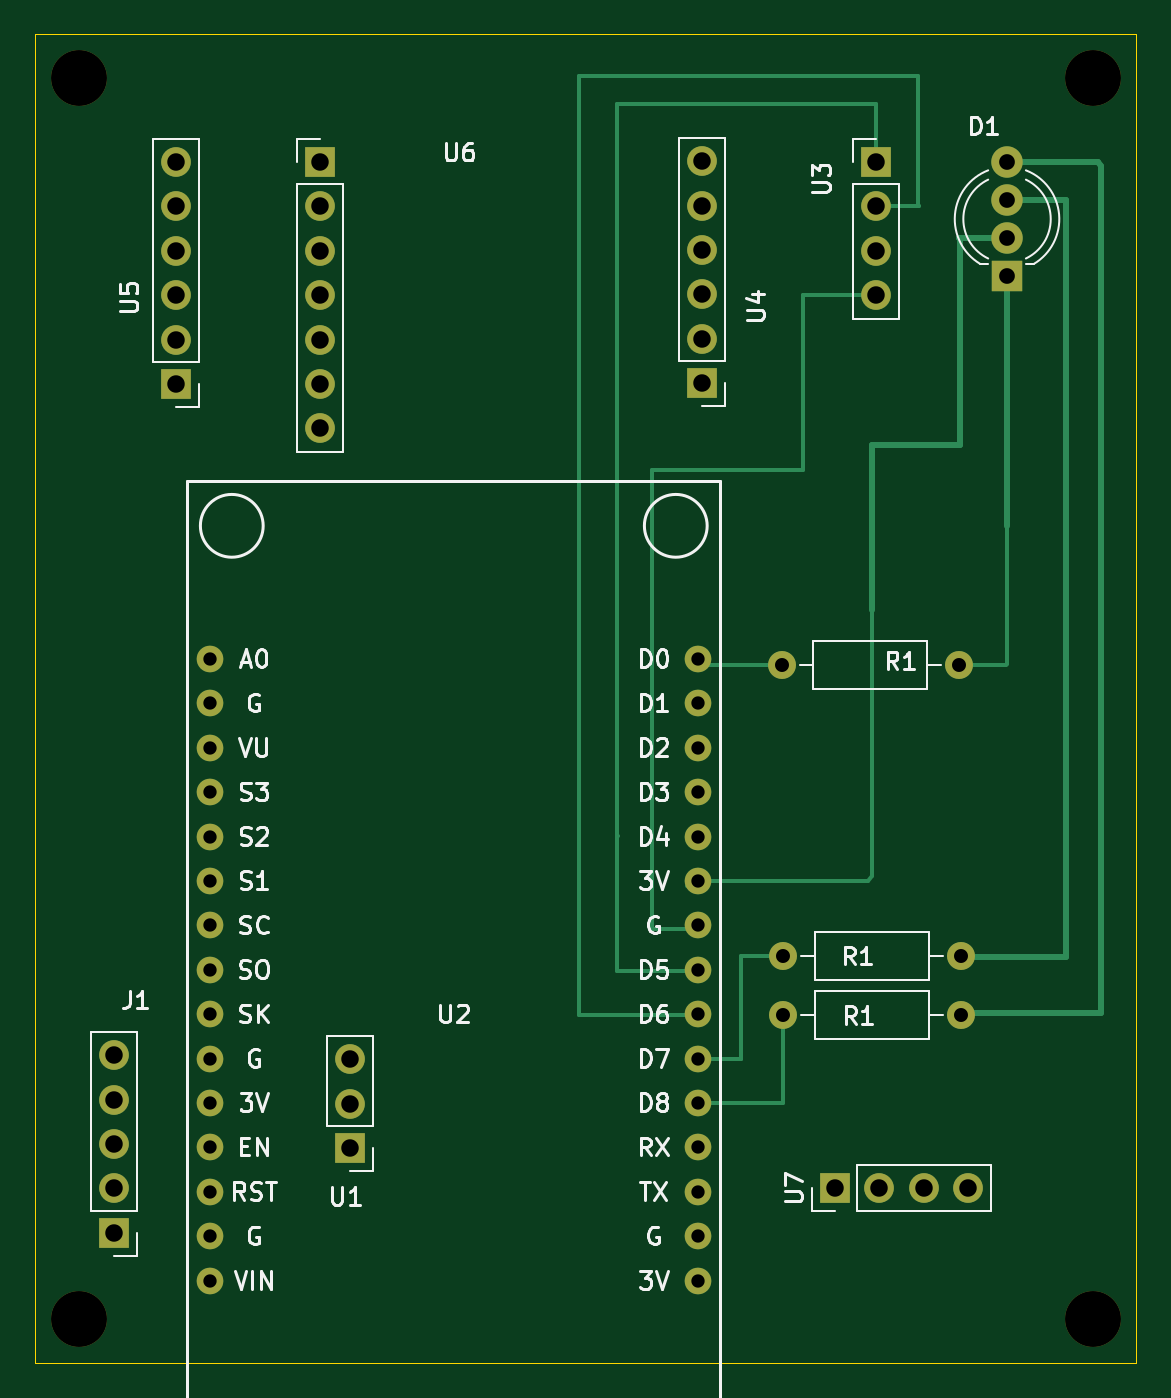
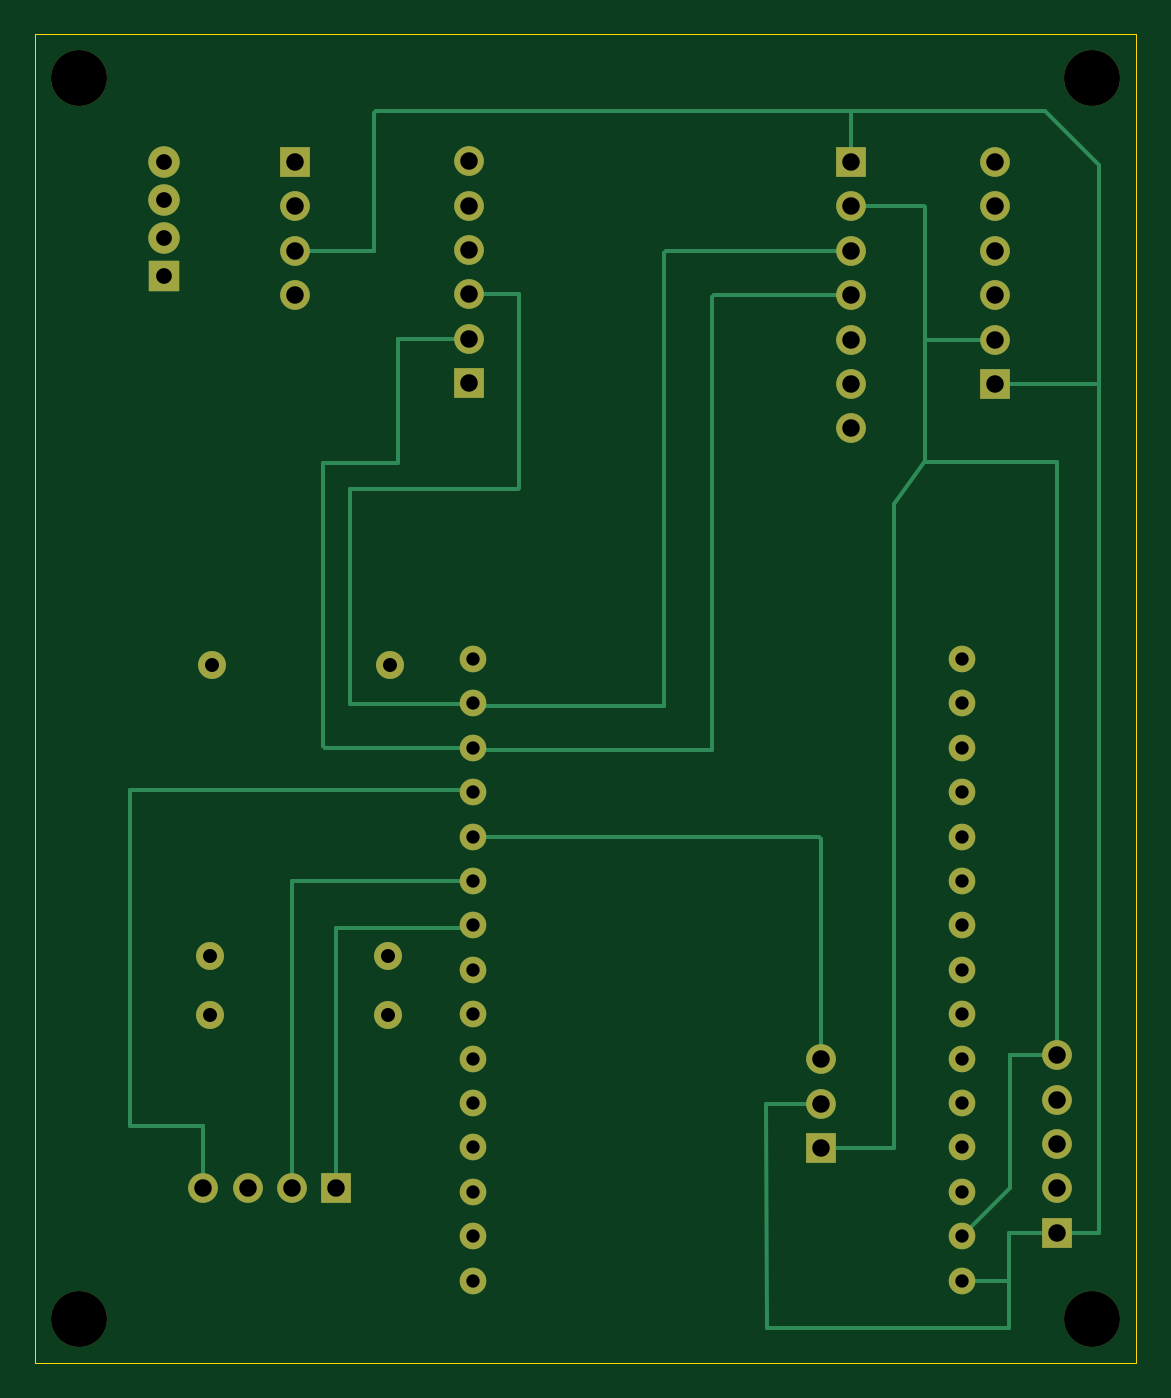
Circuit board: 11 layer files. Board 63.0 x 76.0 mm.
- bottom_copper: co2_project-B_Cu.gbr (10711 bytes)
- bottom_mask: co2_project-B_Mask.gbr (3208 bytes)
- paste: co2_project-B_Paste.gbr (479 bytes)
- bottom_silk: co2_project-B_SilkS.gbr (480 bytes)
- outline: co2_project-Edge_Cuts.gbr (724 bytes)
- top_copper: co2_project-F_Cu.gbr (9191 bytes)
- top_mask: co2_project-F_Mask.gbr (3208 bytes)
- paste: co2_project-F_Paste.gbr (479 bytes)
- top_silk: co2_project-F_SilkS.gbr (30088 bytes)
- drill: co2_project-NPTH.drl (365 bytes)
- drill: co2_project-PTH.drl (1579 bytes)

=== bottom_copper: co2_project-B_Cu.gbr (10711 bytes, source omitted) ===
=== bottom_mask: co2_project-B_Mask.gbr ===
%TF.GenerationSoftware,KiCad,Pcbnew,(5.1.10)-1*%
%TF.CreationDate,2021-10-26T11:38:04-05:00*%
%TF.ProjectId,co2_project,636f325f-7072-46f6-9a65-63742e6b6963,rev?*%
%TF.SameCoordinates,Original*%
%TF.FileFunction,Soldermask,Bot*%
%TF.FilePolarity,Negative*%
%FSLAX46Y46*%
G04 Gerber Fmt 4.6, Leading zero omitted, Abs format (unit mm)*
G04 Created by KiCad (PCBNEW (5.1.10)-1) date 2021-10-26 11:38:04*
%MOMM*%
%LPD*%
G01*
G04 APERTURE LIST*
%ADD10O,1.700000X1.700000*%
%ADD11R,1.700000X1.700000*%
%ADD12C,3.200000*%
%ADD13R,1.800000X1.800000*%
%ADD14C,1.800000*%
%ADD15C,1.600000*%
%ADD16O,1.600000X1.600000*%
%ADD17C,1.524000*%
G04 APERTURE END LIST*
D10*
%TO.C,U7*%
X156370000Y-128000000D03*
X153830000Y-128000000D03*
X151290000Y-128000000D03*
D11*
X148750000Y-128000000D03*
%TD*%
D10*
%TO.C,U4*%
X141150000Y-69250000D03*
X141150000Y-71790000D03*
X141150000Y-74330000D03*
X141150000Y-76870000D03*
X141150000Y-79410000D03*
D11*
X141150000Y-81950000D03*
%TD*%
D10*
%TO.C,U6*%
X119300000Y-84540000D03*
X119300000Y-82000000D03*
X119300000Y-79460000D03*
X119300000Y-76920000D03*
X119300000Y-74380000D03*
X119300000Y-71840000D03*
D11*
X119300000Y-69300000D03*
%TD*%
D10*
%TO.C,U5*%
X111050000Y-69300000D03*
X111050000Y-71840000D03*
X111050000Y-74380000D03*
X111050000Y-76920000D03*
X111050000Y-79460000D03*
D11*
X111050000Y-82000000D03*
%TD*%
D10*
%TO.C,J1*%
X107500000Y-120390000D03*
X107500000Y-122930000D03*
X107500000Y-125470000D03*
X107500000Y-128010000D03*
D11*
X107500000Y-130550000D03*
%TD*%
D12*
%TO.C,*%
X105500000Y-64500000D03*
%TD*%
%TO.C,*%
X105500000Y-135500000D03*
%TD*%
%TO.C,*%
X163500000Y-135500000D03*
%TD*%
%TO.C,*%
X163500000Y-64500000D03*
%TD*%
D13*
%TO.C,D1*%
X158600000Y-75800000D03*
D14*
X158600000Y-73641000D03*
X158600000Y-71482000D03*
X158600000Y-69323000D03*
%TD*%
D15*
%TO.C,R1*%
X145800000Y-118100000D03*
D16*
X155960000Y-118100000D03*
%TD*%
%TO.C,R1*%
X155960000Y-114700000D03*
D15*
X145800000Y-114700000D03*
%TD*%
%TO.C,R1*%
X145700000Y-98050000D03*
D16*
X155860000Y-98050000D03*
%TD*%
D11*
%TO.C,U1*%
X121000000Y-125700000D03*
D10*
X121000000Y-123160000D03*
X121000000Y-120620000D03*
%TD*%
D17*
%TO.C,U2*%
X112980000Y-97730000D03*
X112980000Y-100270000D03*
X112980000Y-102810000D03*
X112980000Y-105350000D03*
X112980000Y-107890000D03*
X112980000Y-110430000D03*
X112980000Y-112970000D03*
X112980000Y-115510000D03*
X112980000Y-118050000D03*
X112980000Y-120590000D03*
X112980000Y-123130000D03*
X112980000Y-125670000D03*
X112980000Y-128210000D03*
X112980000Y-130750000D03*
X112980000Y-133290000D03*
X140920000Y-133290000D03*
X140920000Y-130750000D03*
X140920000Y-128210000D03*
X140920000Y-125670000D03*
X140920000Y-123130000D03*
X140920000Y-120590000D03*
X140920000Y-118050000D03*
X140920000Y-115510000D03*
X140920000Y-112970000D03*
X140920000Y-110430000D03*
X140920000Y-107890000D03*
X140920000Y-105350000D03*
X140920000Y-102810000D03*
X140920000Y-100270000D03*
X140920000Y-97730000D03*
%TD*%
D11*
%TO.C,U3*%
X151100000Y-69300000D03*
D10*
X151100000Y-71840000D03*
X151100000Y-74380000D03*
X151100000Y-76920000D03*
%TD*%
M02*

=== paste: co2_project-B_Paste.gbr ===
%TF.GenerationSoftware,KiCad,Pcbnew,(5.1.10)-1*%
%TF.CreationDate,2021-10-26T11:38:04-05:00*%
%TF.ProjectId,co2_project,636f325f-7072-46f6-9a65-63742e6b6963,rev?*%
%TF.SameCoordinates,Original*%
%TF.FileFunction,Paste,Bot*%
%TF.FilePolarity,Positive*%
%FSLAX46Y46*%
G04 Gerber Fmt 4.6, Leading zero omitted, Abs format (unit mm)*
G04 Created by KiCad (PCBNEW (5.1.10)-1) date 2021-10-26 11:38:04*
%MOMM*%
%LPD*%
G01*
G04 APERTURE LIST*
G04 APERTURE END LIST*
M02*

=== bottom_silk: co2_project-B_SilkS.gbr ===
%TF.GenerationSoftware,KiCad,Pcbnew,(5.1.10)-1*%
%TF.CreationDate,2021-10-26T11:38:04-05:00*%
%TF.ProjectId,co2_project,636f325f-7072-46f6-9a65-63742e6b6963,rev?*%
%TF.SameCoordinates,Original*%
%TF.FileFunction,Legend,Bot*%
%TF.FilePolarity,Positive*%
%FSLAX46Y46*%
G04 Gerber Fmt 4.6, Leading zero omitted, Abs format (unit mm)*
G04 Created by KiCad (PCBNEW (5.1.10)-1) date 2021-10-26 11:38:04*
%MOMM*%
%LPD*%
G01*
G04 APERTURE LIST*
G04 APERTURE END LIST*
M02*

=== outline: co2_project-Edge_Cuts.gbr ===
%TF.GenerationSoftware,KiCad,Pcbnew,(5.1.10)-1*%
%TF.CreationDate,2021-10-26T11:38:04-05:00*%
%TF.ProjectId,co2_project,636f325f-7072-46f6-9a65-63742e6b6963,rev?*%
%TF.SameCoordinates,Original*%
%TF.FileFunction,Profile,NP*%
%FSLAX46Y46*%
G04 Gerber Fmt 4.6, Leading zero omitted, Abs format (unit mm)*
G04 Created by KiCad (PCBNEW (5.1.10)-1) date 2021-10-26 11:38:04*
%MOMM*%
%LPD*%
G01*
G04 APERTURE LIST*
%TA.AperFunction,Profile*%
%ADD10C,0.050000*%
%TD*%
G04 APERTURE END LIST*
D10*
X103000000Y-138000000D02*
X103000000Y-62000000D01*
X166000000Y-138000000D02*
X103000000Y-138000000D01*
X166000000Y-62000000D02*
X166000000Y-138000000D01*
X103000000Y-62000000D02*
X166000000Y-62000000D01*
M02*

=== top_copper: co2_project-F_Cu.gbr (9191 bytes, source omitted) ===
=== top_mask: co2_project-F_Mask.gbr ===
%TF.GenerationSoftware,KiCad,Pcbnew,(5.1.10)-1*%
%TF.CreationDate,2021-10-26T11:38:04-05:00*%
%TF.ProjectId,co2_project,636f325f-7072-46f6-9a65-63742e6b6963,rev?*%
%TF.SameCoordinates,Original*%
%TF.FileFunction,Soldermask,Top*%
%TF.FilePolarity,Negative*%
%FSLAX46Y46*%
G04 Gerber Fmt 4.6, Leading zero omitted, Abs format (unit mm)*
G04 Created by KiCad (PCBNEW (5.1.10)-1) date 2021-10-26 11:38:04*
%MOMM*%
%LPD*%
G01*
G04 APERTURE LIST*
%ADD10O,1.700000X1.700000*%
%ADD11R,1.700000X1.700000*%
%ADD12C,3.200000*%
%ADD13R,1.800000X1.800000*%
%ADD14C,1.800000*%
%ADD15C,1.600000*%
%ADD16O,1.600000X1.600000*%
%ADD17C,1.524000*%
G04 APERTURE END LIST*
D10*
%TO.C,U7*%
X156370000Y-128000000D03*
X153830000Y-128000000D03*
X151290000Y-128000000D03*
D11*
X148750000Y-128000000D03*
%TD*%
D10*
%TO.C,U4*%
X141150000Y-69250000D03*
X141150000Y-71790000D03*
X141150000Y-74330000D03*
X141150000Y-76870000D03*
X141150000Y-79410000D03*
D11*
X141150000Y-81950000D03*
%TD*%
D10*
%TO.C,U6*%
X119300000Y-84540000D03*
X119300000Y-82000000D03*
X119300000Y-79460000D03*
X119300000Y-76920000D03*
X119300000Y-74380000D03*
X119300000Y-71840000D03*
D11*
X119300000Y-69300000D03*
%TD*%
D10*
%TO.C,U5*%
X111050000Y-69300000D03*
X111050000Y-71840000D03*
X111050000Y-74380000D03*
X111050000Y-76920000D03*
X111050000Y-79460000D03*
D11*
X111050000Y-82000000D03*
%TD*%
D10*
%TO.C,J1*%
X107500000Y-120390000D03*
X107500000Y-122930000D03*
X107500000Y-125470000D03*
X107500000Y-128010000D03*
D11*
X107500000Y-130550000D03*
%TD*%
D12*
%TO.C,*%
X105500000Y-64500000D03*
%TD*%
%TO.C,*%
X105500000Y-135500000D03*
%TD*%
%TO.C,*%
X163500000Y-135500000D03*
%TD*%
%TO.C,*%
X163500000Y-64500000D03*
%TD*%
D13*
%TO.C,D1*%
X158600000Y-75800000D03*
D14*
X158600000Y-73641000D03*
X158600000Y-71482000D03*
X158600000Y-69323000D03*
%TD*%
D15*
%TO.C,R1*%
X145800000Y-118100000D03*
D16*
X155960000Y-118100000D03*
%TD*%
%TO.C,R1*%
X155960000Y-114700000D03*
D15*
X145800000Y-114700000D03*
%TD*%
%TO.C,R1*%
X145700000Y-98050000D03*
D16*
X155860000Y-98050000D03*
%TD*%
D11*
%TO.C,U1*%
X121000000Y-125700000D03*
D10*
X121000000Y-123160000D03*
X121000000Y-120620000D03*
%TD*%
D17*
%TO.C,U2*%
X112980000Y-97730000D03*
X112980000Y-100270000D03*
X112980000Y-102810000D03*
X112980000Y-105350000D03*
X112980000Y-107890000D03*
X112980000Y-110430000D03*
X112980000Y-112970000D03*
X112980000Y-115510000D03*
X112980000Y-118050000D03*
X112980000Y-120590000D03*
X112980000Y-123130000D03*
X112980000Y-125670000D03*
X112980000Y-128210000D03*
X112980000Y-130750000D03*
X112980000Y-133290000D03*
X140920000Y-133290000D03*
X140920000Y-130750000D03*
X140920000Y-128210000D03*
X140920000Y-125670000D03*
X140920000Y-123130000D03*
X140920000Y-120590000D03*
X140920000Y-118050000D03*
X140920000Y-115510000D03*
X140920000Y-112970000D03*
X140920000Y-110430000D03*
X140920000Y-107890000D03*
X140920000Y-105350000D03*
X140920000Y-102810000D03*
X140920000Y-100270000D03*
X140920000Y-97730000D03*
%TD*%
D11*
%TO.C,U3*%
X151100000Y-69300000D03*
D10*
X151100000Y-71840000D03*
X151100000Y-74380000D03*
X151100000Y-76920000D03*
%TD*%
M02*

=== paste: co2_project-F_Paste.gbr ===
%TF.GenerationSoftware,KiCad,Pcbnew,(5.1.10)-1*%
%TF.CreationDate,2021-10-26T11:38:04-05:00*%
%TF.ProjectId,co2_project,636f325f-7072-46f6-9a65-63742e6b6963,rev?*%
%TF.SameCoordinates,Original*%
%TF.FileFunction,Paste,Top*%
%TF.FilePolarity,Positive*%
%FSLAX46Y46*%
G04 Gerber Fmt 4.6, Leading zero omitted, Abs format (unit mm)*
G04 Created by KiCad (PCBNEW (5.1.10)-1) date 2021-10-26 11:38:04*
%MOMM*%
%LPD*%
G01*
G04 APERTURE LIST*
G04 APERTURE END LIST*
M02*

=== top_silk: co2_project-F_SilkS.gbr (30088 bytes, source omitted) ===
=== drill: co2_project-NPTH.drl ===
M48
; DRILL file {KiCad (5.1.10)-1} date 10/26/21 11:38:26
; FORMAT={-:-/ absolute / inch / decimal}
; #@! TF.CreationDate,2021-10-26T11:38:26-05:00
; #@! TF.GenerationSoftware,Kicad,Pcbnew,(5.1.10)-1
; #@! TF.FileFunction,NonPlated,1,2,NPTH
FMAT,2
INCH
T1C0.1260
%
G90
G05
T1
X4.1535Y-2.5394
X4.1535Y-5.3346
X6.437Y-2.5394
X6.437Y-5.3346
T0
M30

=== drill: co2_project-PTH.drl ===
M48
; DRILL file {KiCad (5.1.10)-1} date 10/26/21 11:38:26
; FORMAT={-:-/ absolute / inch / decimal}
; #@! TF.CreationDate,2021-10-26T11:38:26-05:00
; #@! TF.GenerationSoftware,Kicad,Pcbnew,(5.1.10)-1
; #@! TF.FileFunction,Plated,1,2,PTH
FMAT,2
INCH
T1C0.0300
T2C0.0315
T3C0.0354
T4C0.0394
%
G90
G05
T1
X4.448Y-3.8476
X4.448Y-3.9476
X4.448Y-4.0476
X4.448Y-4.1476
X4.448Y-4.2476
X4.448Y-4.3476
X4.448Y-4.4476
X4.448Y-4.5476
X4.448Y-4.6476
X4.448Y-4.7476
X4.448Y-4.8476
X4.448Y-4.9476
X4.448Y-5.0476
X4.448Y-5.1476
X4.448Y-5.2476
X5.548Y-3.8476
X5.548Y-3.9476
X5.548Y-4.0476
X5.548Y-4.1476
X5.548Y-4.2476
X5.548Y-4.3476
X5.548Y-4.4476
X5.548Y-4.5476
X5.548Y-4.6476
X5.548Y-4.7476
X5.548Y-4.8476
X5.548Y-4.9476
X5.548Y-5.0476
X5.548Y-5.1476
X5.548Y-5.2476
T2
X5.7362Y-3.8602
X5.7402Y-4.5157
X5.7402Y-4.6496
X6.1362Y-3.8602
X6.1402Y-4.5157
X6.1402Y-4.6496
T3
X6.2441Y-2.7293
X6.2441Y-2.8143
X6.2441Y-2.8993
X6.2441Y-2.9843
T4
X4.2323Y-4.7398
X4.2323Y-4.8398
X4.2323Y-4.9398
X4.2323Y-5.0398
X4.2323Y-5.1398
X4.372Y-2.7283
X4.372Y-2.8283
X4.372Y-2.9283
X4.372Y-3.0283
X4.372Y-3.1283
X4.372Y-3.2283
X4.6969Y-2.7283
X4.6969Y-2.8283
X4.6969Y-2.9283
X4.6969Y-3.0283
X4.6969Y-3.1283
X4.6969Y-3.2283
X4.6969Y-3.3283
X4.7638Y-4.7488
X4.7638Y-4.8488
X4.7638Y-4.9488
X5.5571Y-2.7264
X5.5571Y-2.8264
X5.5571Y-2.9264
X5.5571Y-3.0264
X5.5571Y-3.1264
X5.5571Y-3.2264
X5.8563Y-5.0394
X5.9488Y-2.7283
X5.9488Y-2.8283
X5.9488Y-2.9283
X5.9488Y-3.0283
X5.9563Y-5.0394
X6.0563Y-5.0394
X6.1563Y-5.0394
T0
M30

